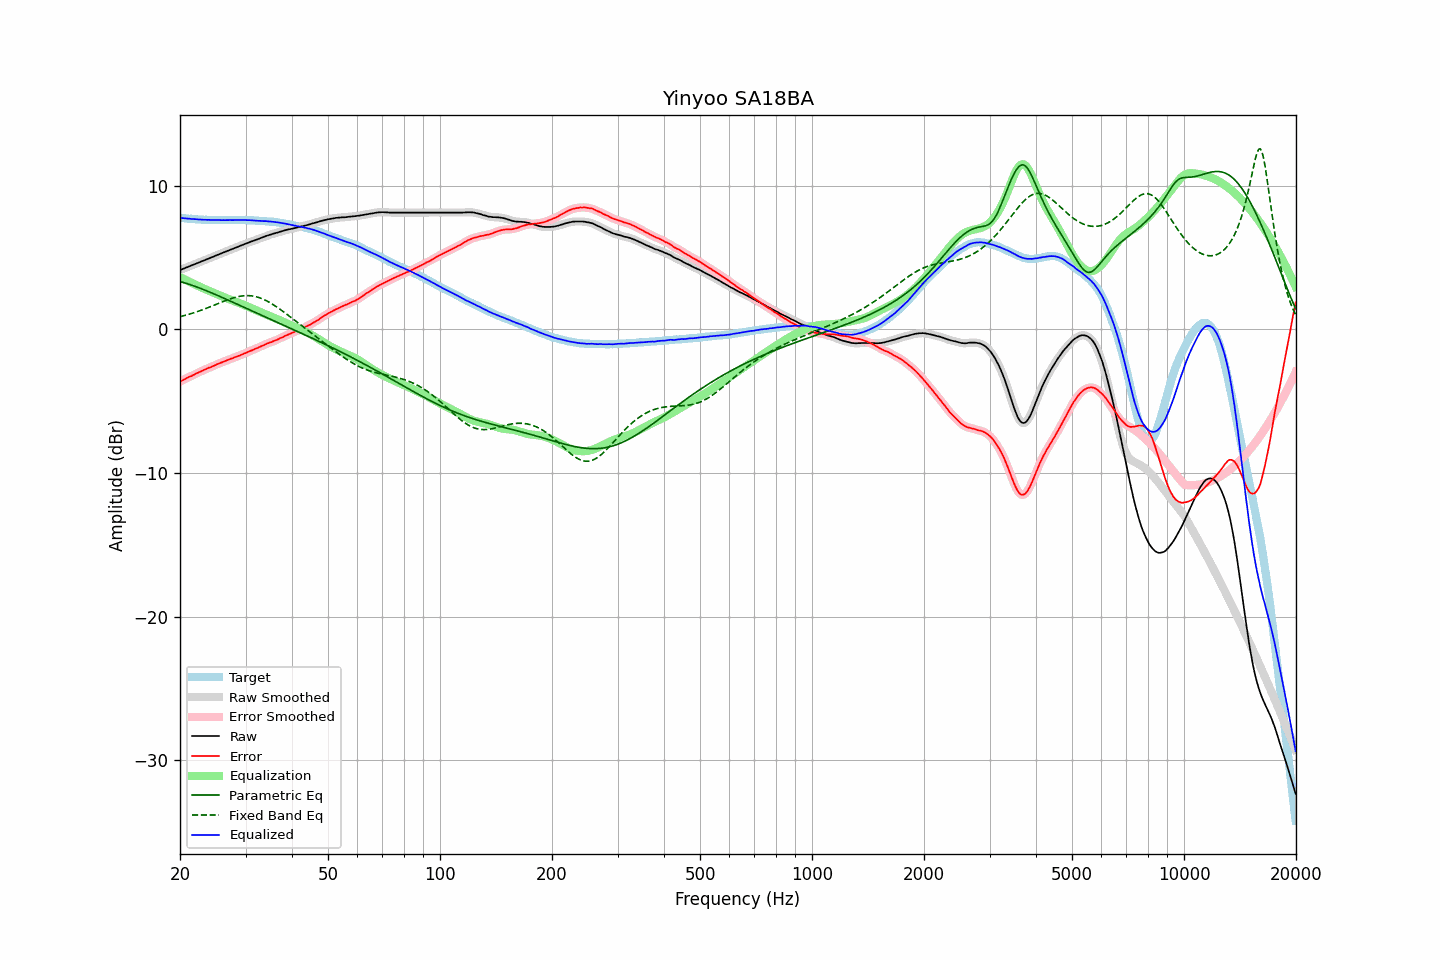

The table this chart was drawn from, first rows:
frequency, raw, error, smoothed, error_smoothed, equalization, parametric_eq, fixed_band_eq, equalized_raw, equalized_smoothed, target
20.00, 4.13, -3.63, 4.13, -3.64, 3.63, 3.33, 0.88, 7.76, 7.76, 7.76
20.20, 4.17, -3.58, 4.17, -3.58, 3.58, 3.30, 0.91, 7.75, 7.75, 7.75
20.40, 4.22, -3.52, 4.21, -3.52, 3.52, 3.27, 0.94, 7.74, 7.74, 7.74
20.61, 4.26, -3.47, 4.26, -3.47, 3.47, 3.23, 0.97, 7.72, 7.73, 7.73
20.81, 4.31, -3.40, 4.31, -3.41, 3.41, 3.20, 1.00, 7.72, 7.72, 7.71
21.02, 4.35, -3.35, 4.35, -3.35, 3.36, 3.16, 1.03, 7.71, 7.71, 7.70
21.23, 4.40, -3.29, 4.40, -3.30, 3.30, 3.12, 1.06, 7.70, 7.70, 7.69
21.44, 4.44, -3.26, 4.44, -3.25, 3.25, 3.09, 1.10, 7.69, 7.69, 7.70
21.66, 4.49, -3.19, 4.49, -3.20, 3.19, 3.05, 1.13, 7.68, 7.68, 7.68
21.87, 4.53, -3.15, 4.53, -3.15, 3.14, 3.01, 1.17, 7.67, 7.67, 7.68
22.09, 4.58, -3.08, 4.58, -3.09, 3.09, 2.97, 1.20, 7.67, 7.66, 7.66
22.31, 4.62, -3.03, 4.62, -3.03, 3.03, 2.92, 1.24, 7.65, 7.65, 7.65
22.54, 4.67, -2.97, 4.67, -2.98, 2.98, 2.88, 1.28, 7.65, 7.65, 7.64
22.76, 4.71, -2.93, 4.71, -2.93, 2.93, 2.84, 1.32, 7.64, 7.64, 7.64
22.99, 4.76, -2.87, 4.76, -2.88, 2.88, 2.79, 1.36, 7.63, 7.63, 7.63
23.22, 4.80, -2.82, 4.80, -2.83, 2.83, 2.75, 1.40, 7.63, 7.63, 7.62
23.45, 4.85, -2.78, 4.85, -2.78, 2.78, 2.71, 1.45, 7.63, 7.62, 7.63
23.69, 4.89, -2.73, 4.89, -2.73, 2.73, 2.66, 1.49, 7.62, 7.62, 7.62
23.92, 4.94, -2.67, 4.94, -2.68, 2.68, 2.61, 1.53, 7.62, 7.62, 7.61
24.16, 4.98, -2.64, 4.98, -2.64, 2.63, 2.57, 1.58, 7.61, 7.61, 7.62
24.40, 5.03, -2.59, 5.03, -2.59, 2.59, 2.52, 1.62, 7.61, 7.61, 7.62
24.65, 5.07, -2.54, 5.07, -2.54, 2.54, 2.47, 1.67, 7.61, 7.61, 7.61
24.89, 5.12, -2.49, 5.12, -2.49, 2.49, 2.42, 1.71, 7.61, 7.61, 7.61
25.14, 5.17, -2.43, 5.17, -2.44, 2.44, 2.38, 1.76, 7.61, 7.61, 7.60
25.39, 5.21, -2.39, 5.21, -2.39, 2.40, 2.33, 1.81, 7.60, 7.61, 7.60
25.65, 5.26, -2.34, 5.26, -2.35, 2.35, 2.28, 1.85, 7.61, 7.60, 7.60
25.91, 5.30, -2.30, 5.30, -2.30, 2.30, 2.23, 1.90, 7.60, 7.60, 7.60
26.16, 5.35, -2.26, 5.35, -2.26, 2.26, 2.18, 1.94, 7.60, 7.60, 7.61
26.43, 5.39, -2.21, 5.39, -2.21, 2.21, 2.13, 1.99, 7.60, 7.60, 7.60
26.69, 5.44, -2.16, 5.44, -2.17, 2.17, 2.08, 2.03, 7.60, 7.60, 7.60
26.96, 5.48, -2.12, 5.48, -2.12, 2.12, 2.03, 2.07, 7.60, 7.60, 7.60
27.23, 5.53, -2.07, 5.52, -2.08, 2.08, 1.98, 2.11, 7.61, 7.60, 7.60
27.50, 5.57, -2.03, 5.57, -2.04, 2.04, 1.93, 2.15, 7.60, 7.60, 7.60
27.77, 5.61, -2.00, 5.61, -1.99, 1.99, 1.88, 2.18, 7.60, 7.61, 7.61
28.05, 5.66, -1.94, 5.66, -1.95, 1.95, 1.83, 2.22, 7.61, 7.61, 7.60
28.33, 5.70, -1.91, 5.70, -1.91, 1.91, 1.78, 2.25, 7.61, 7.61, 7.61
28.62, 5.75, -1.86, 5.75, -1.87, 1.87, 1.73, 2.27, 7.61, 7.61, 7.61
28.90, 5.79, -1.83, 5.79, -1.83, 1.82, 1.68, 2.29, 7.61, 7.61, 7.62
29.19, 5.84, -1.78, 5.84, -1.78, 1.78, 1.63, 2.31, 7.62, 7.61, 7.62
29.48, 5.88, -1.73, 5.88, -1.74, 1.73, 1.57, 2.33, 7.61, 7.61, 7.61
29.78, 5.93, -1.68, 5.92, -1.69, 1.69, 1.52, 2.34, 7.61, 7.61, 7.61
30.08, 5.97, -1.64, 5.97, -1.64, 1.64, 1.47, 2.35, 7.61, 7.61, 7.61
30.38, 6.01, -1.58, 6.01, -1.59, 1.59, 1.42, 2.35, 7.60, 7.60, 7.59
30.68, 6.06, -1.53, 6.05, -1.54, 1.54, 1.37, 2.34, 7.60, 7.60, 7.59
30.99, 6.10, -1.49, 6.10, -1.49, 1.49, 1.32, 2.33, 7.59, 7.59, 7.59
31.30, 6.14, -1.45, 6.14, -1.45, 1.45, 1.27, 2.32, 7.58, 7.59, 7.59
31.61, 6.18, -1.40, 6.18, -1.40, 1.40, 1.22, 2.30, 7.58, 7.58, 7.58
31.93, 6.22, -1.34, 6.22, -1.35, 1.35, 1.17, 2.28, 7.57, 7.57, 7.56
32.24, 6.26, -1.31, 6.26, -1.30, 1.30, 1.12, 2.25, 7.56, 7.56, 7.57
32.57, 6.30, -1.25, 6.30, -1.25, 1.25, 1.07, 2.21, 7.55, 7.56, 7.55
32.89, 6.35, -1.20, 6.34, -1.21, 1.20, 1.02, 2.18, 7.55, 7.55, 7.55
33.22, 6.39, -1.15, 6.39, -1.16, 1.15, 0.97, 2.13, 7.54, 7.54, 7.54
33.55, 6.43, -1.11, 6.43, -1.10, 1.10, 0.91, 2.08, 7.53, 7.54, 7.54
33.89, 6.48, -1.05, 6.47, -1.05, 1.06, 0.86, 2.03, 7.53, 7.53, 7.53
34.23, 6.52, -0.99, 6.51, -1.00, 1.01, 0.81, 1.97, 7.53, 7.52, 7.51
34.57, 6.55, -0.96, 6.55, -0.96, 0.96, 0.76, 1.91, 7.51, 7.51, 7.51
34.92, 6.59, -0.90, 6.59, -0.92, 0.92, 0.71, 1.85, 7.51, 7.50, 7.49
35.27, 6.62, -0.89, 6.62, -0.88, 0.87, 0.66, 1.78, 7.49, 7.49, 7.51
35.62, 6.66, -0.82, 6.66, -0.83, 0.83, 0.61, 1.71, 7.49, 7.48, 7.48
35.97, 6.69, -0.79, 6.69, -0.79, 0.78, 0.56, 1.64, 7.47, 7.47, 7.48
... 635 more rows
